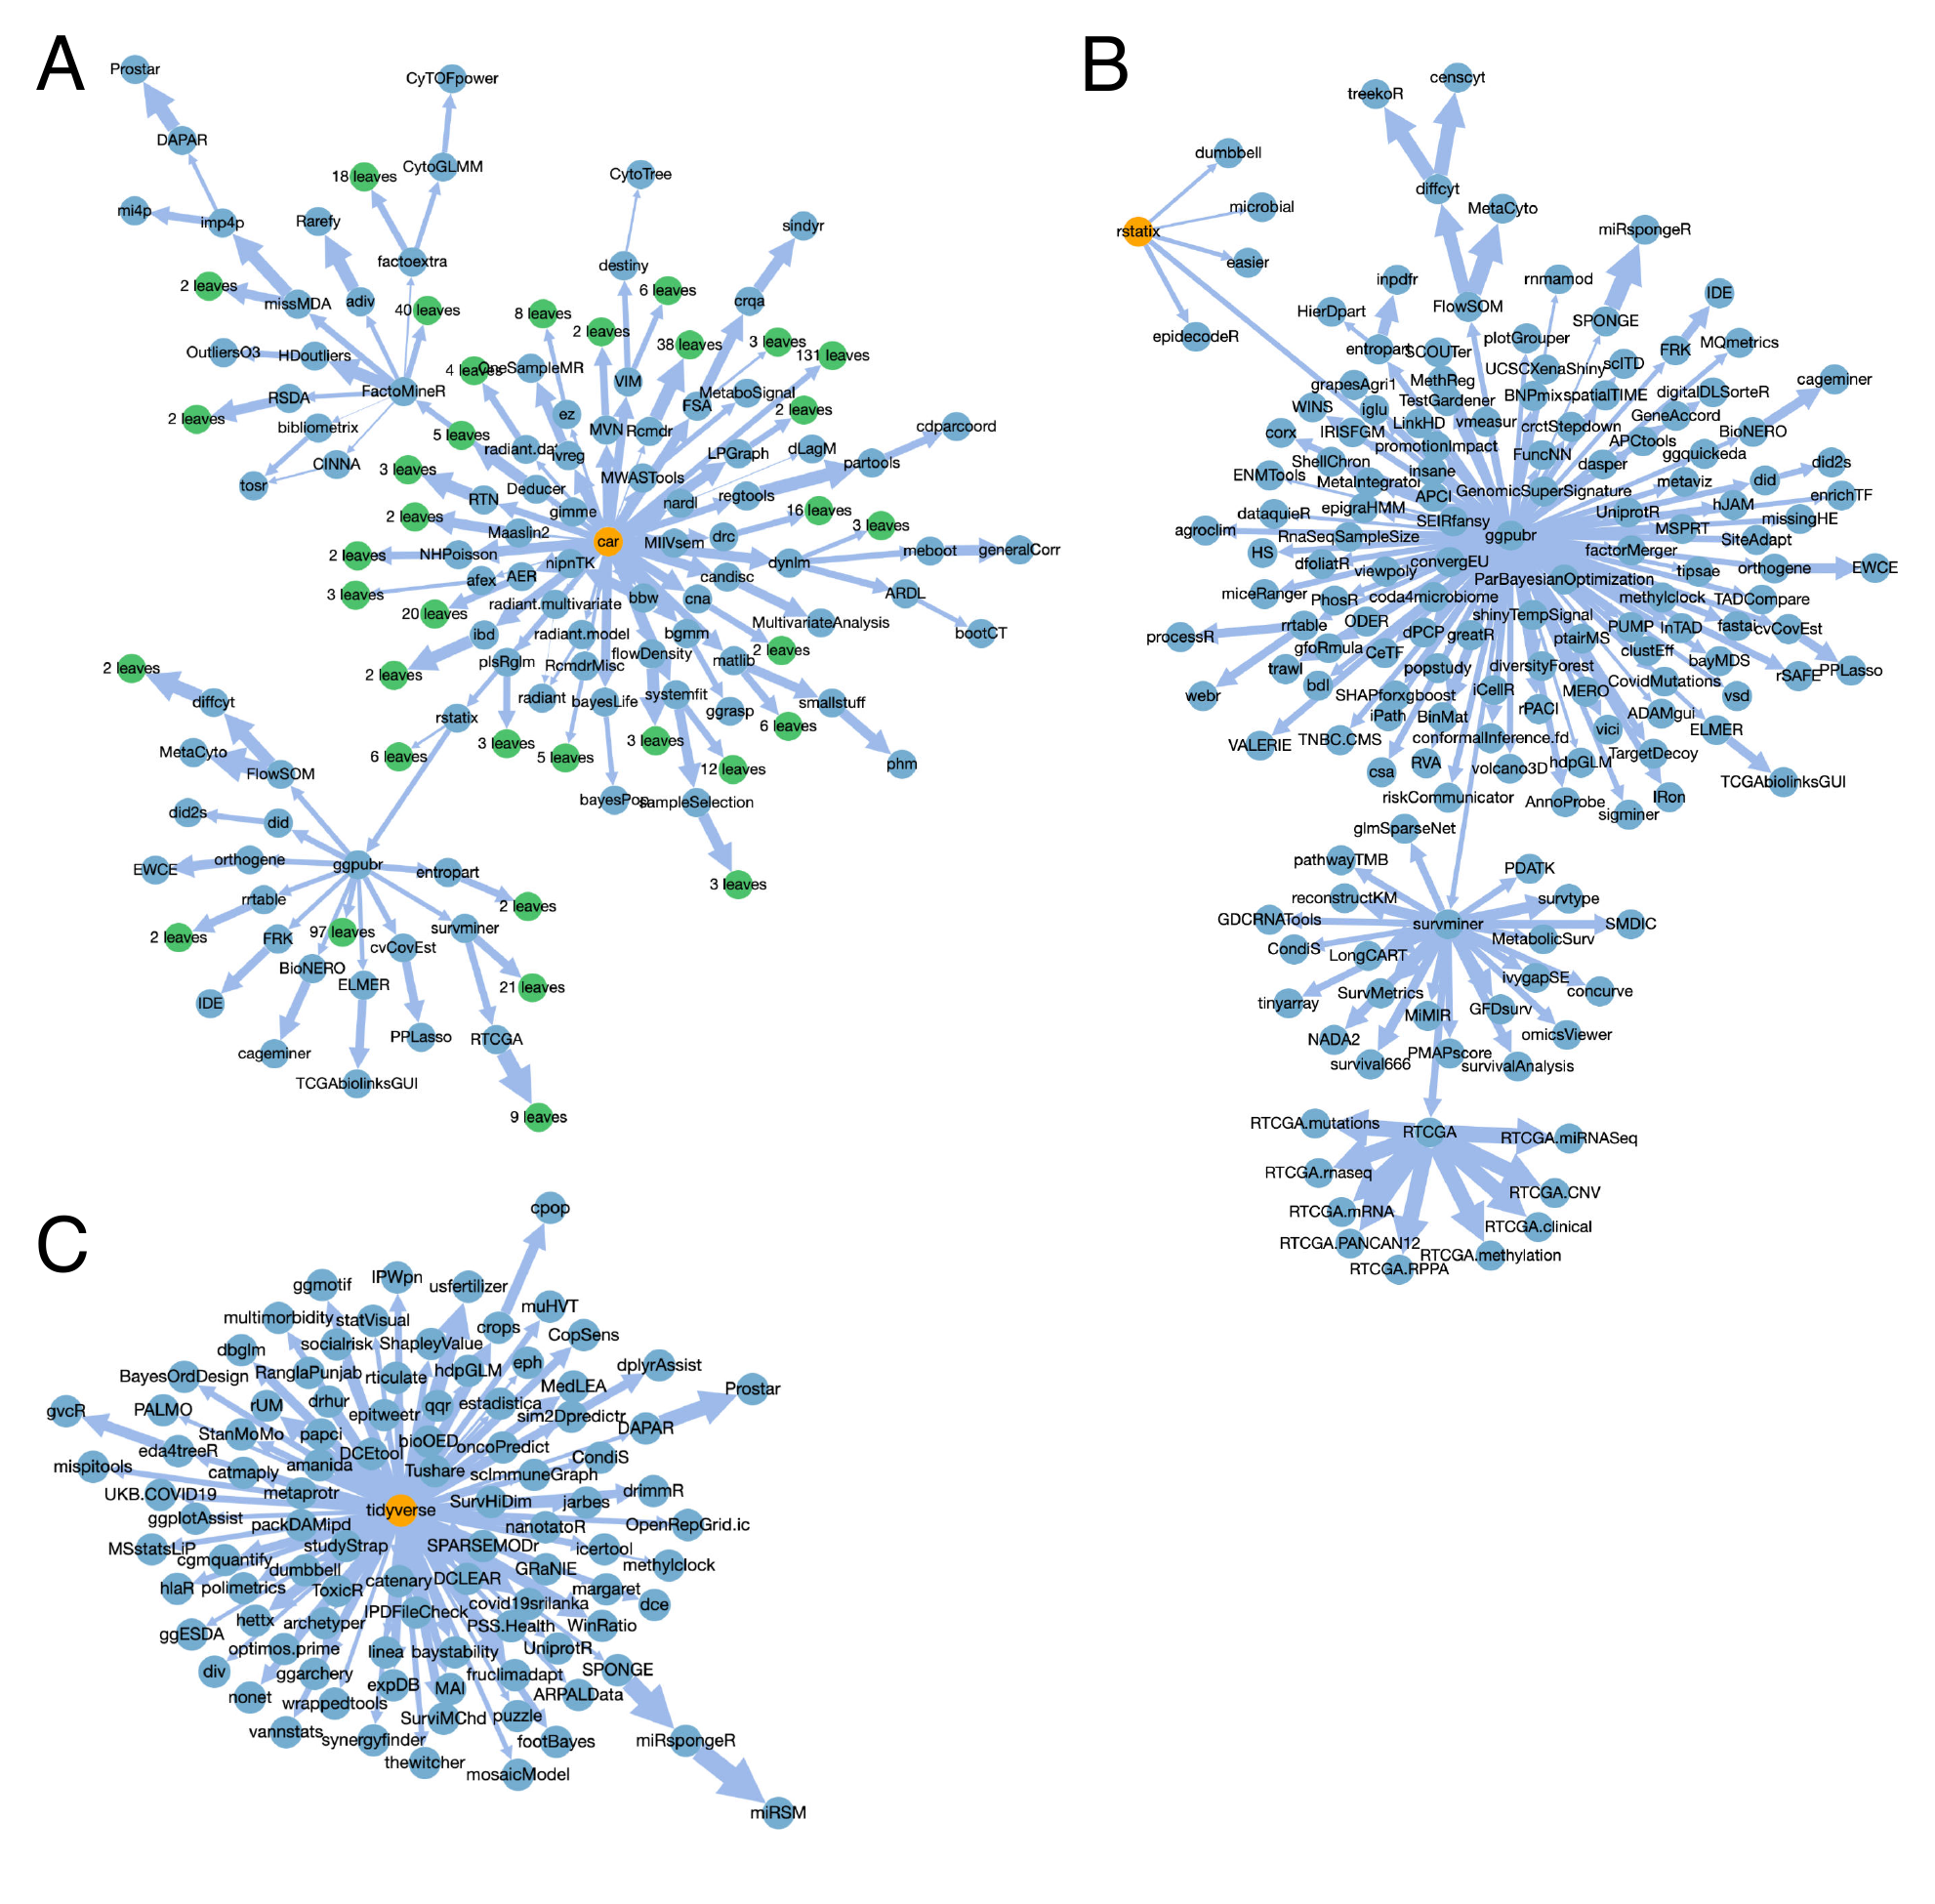

This chart was generated by the following R code:


library(grid)
library(png)

p1 = readPNG("example_car.png")
p2 = readPNG("example_rstatix.png")
p3 = readPNG("example_tidyverse.png")


pdf("fig_10.pdf", width = 12, height = 12)

grid.newpage()
grid.raster(p1, x = 1/4, y = unit(3/4, "npc") - unit(2, "mm"), height = 1/2, default.unit = "npc")
grid.raster(p2, x = 3/4, y = 3/4, height = 1/2/(dim(p1)[1]/dim(p2)[1]), default.unit = "npc")
grid.raster(p3, x = 1/4, y = 1/4, height = 1/2/(dim(p1)[1]/dim(p3)[1]), default.unit = "npc")

grid.text("A", x = unit(4, "mm"), y = unit(1, "npc") - unit(4, "mm"), just = c("left", "top"), gp = gpar(fontsize = 14))
grid.text("B", x = unit(4, "mm") + unit(1/2, "npc"), y = unit(1, "npc") - unit(4, "mm"), just = c("left", "top"), gp = gpar(fontsize = 14))
grid.text("C", x = unit(4, "mm"), y = unit(1/2, "npc") - unit(4, "mm"), just = c("left", "top"), gp = gpar(fontsize = 14))

dev.off()
